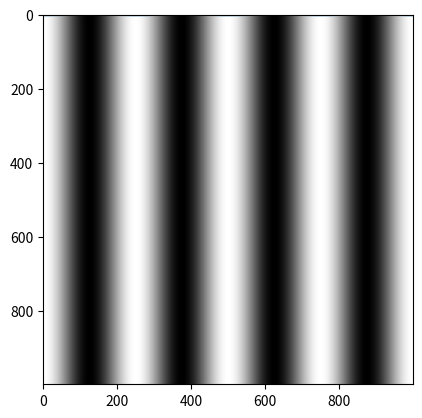

Reproduce this figure in Python.
import cmath as cm
import matplotlib.pyplot as plt
import numpy as np
from scipy.fft import fft, fftshift, ifft, ifft2

k0= 4
N = 1000
t= np.linspace(0,1000,N)
y = np.cos(2*np.pi/ N * k0 * t)

#plt.plot(t, y, '-')
#plt.show()

G = fft(y)
f = np.linspace(-256, 256, N)

#plt.plot(f, np.real(G), '-')
#plt.show()

#plt.plot(f, np.real(fftshift(G)), '-')
#plt.show()

#no cos
G1 = np.zeros(N)
G1[k0]=N/2
G1[-k0]=N/2
y1 = ifft(G1)
plt.plot(t, np.real(y1), '-')
#plt.show()

G2 = np.zeros((N,N))
G2[0,k0] = N**2/2
G2[0,-k0] = N**2/2
y2 = ifft2(G2)
plt.imshow(np.real(y2), cmap='gray')
plt.savefig('test.png')
plt.show()
